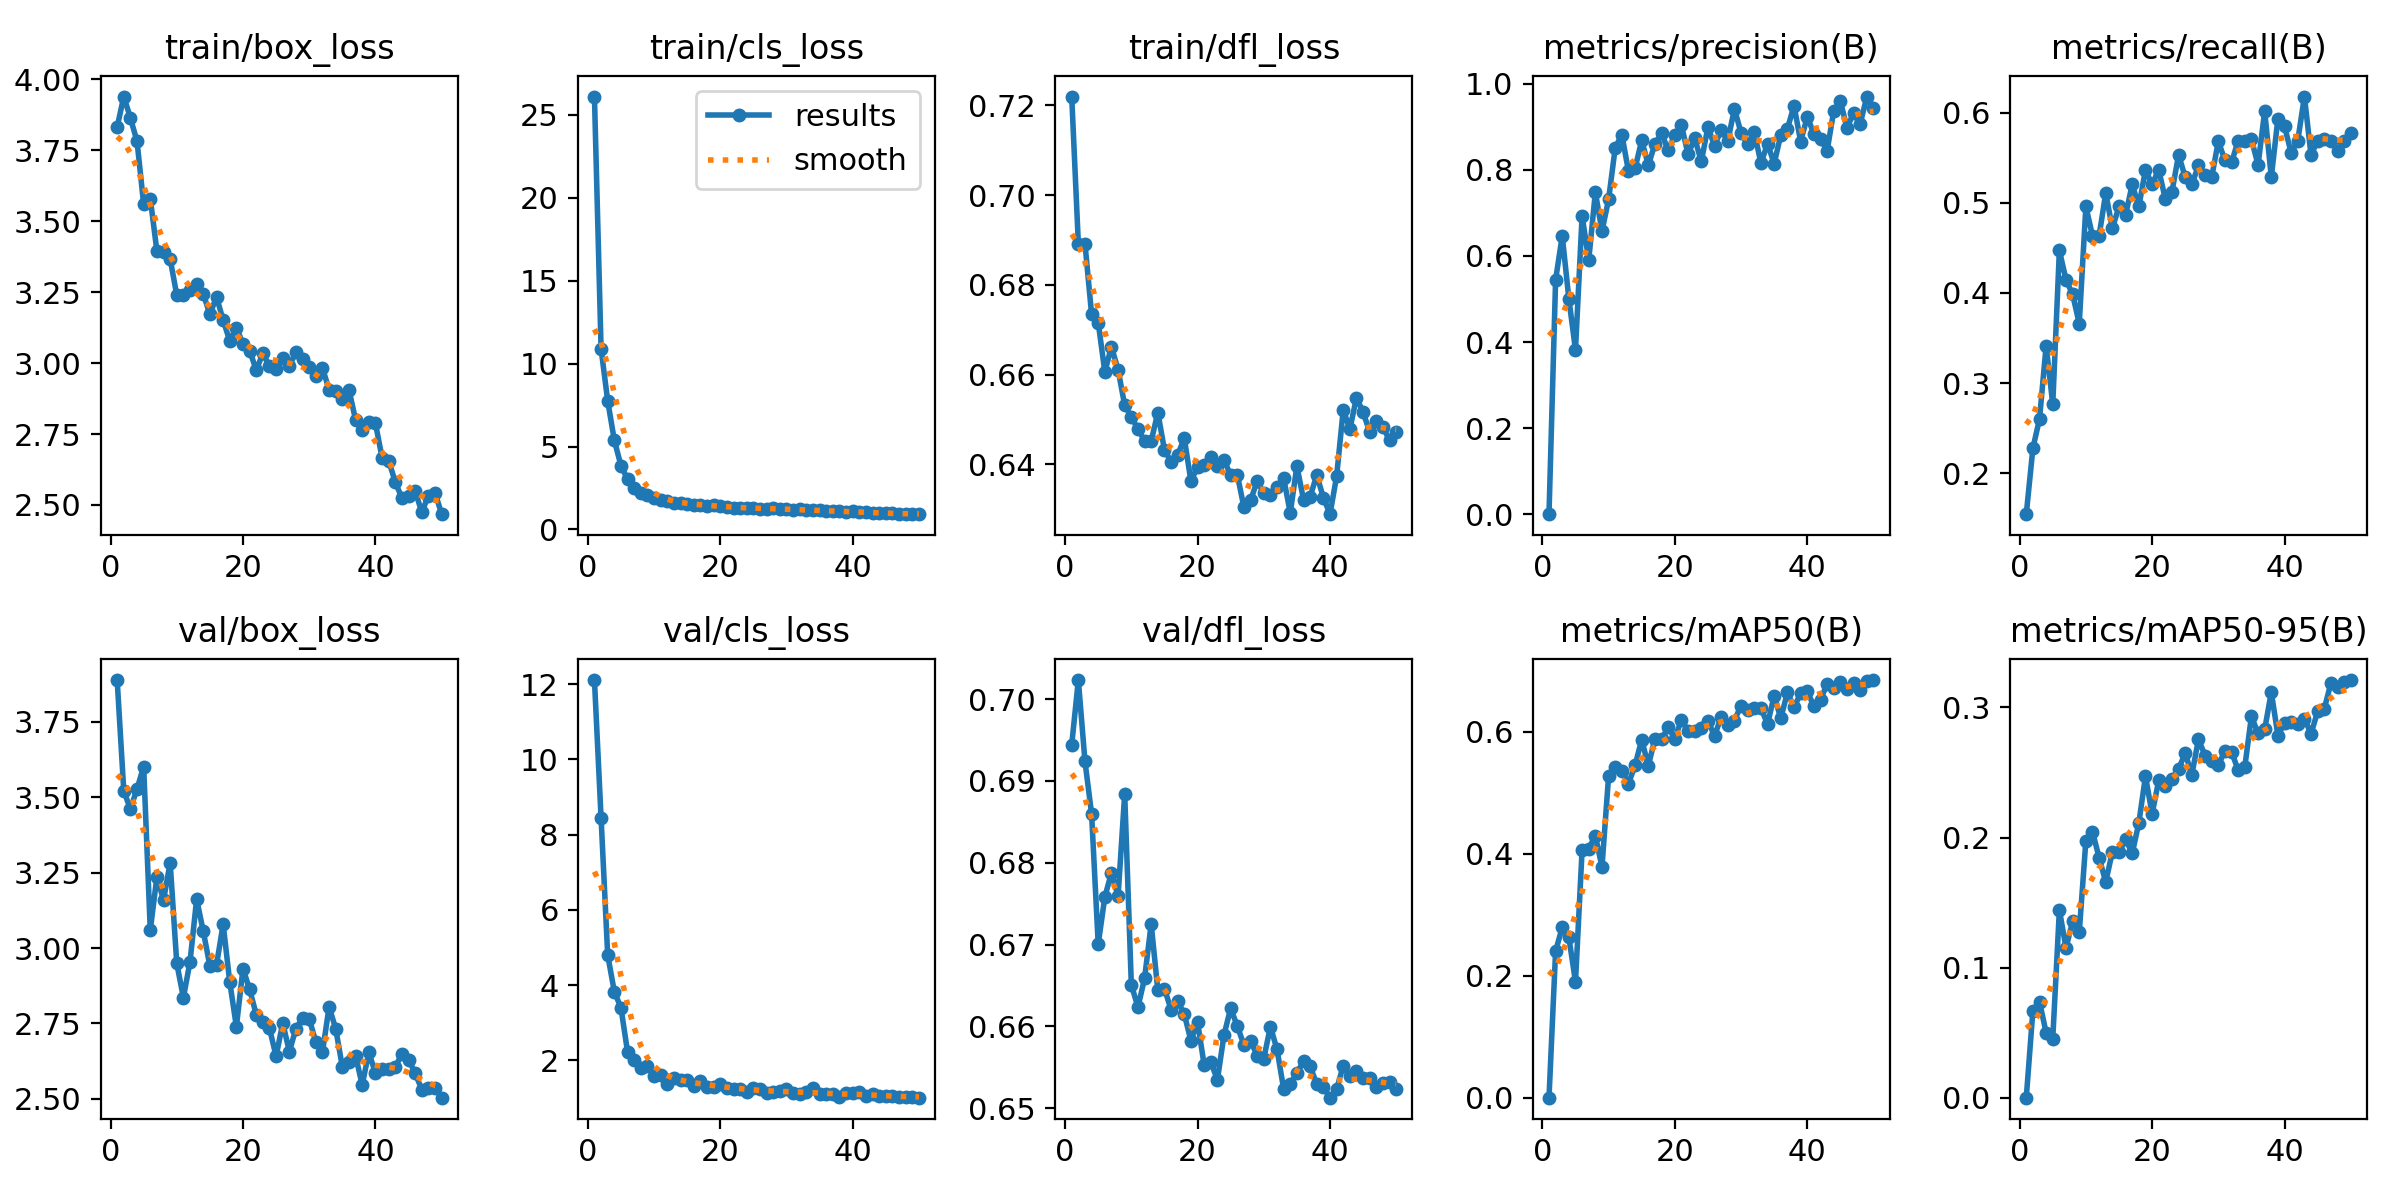

Data behind this chart, as committed beside it:
epoch, time, train/box_loss, train/cls_loss, train/dfl_loss, metrics/precision(B), metrics/recall(B), metrics/mAP50(B), metrics/mAP50-95(B), val/box_loss, val/cls_loss, val/dfl_loss, lr/pg0, lr/pg1, lr/pg2
1, 213, 3.832, 26.11, 0.722, 0.00051, 0.1545, 0.00038, 0.0001, 3.889, 12.11, 0.6944, 0.0006559, 0.0006559, 0.0006559
2, 423.2, 3.94, 10.9, 0.6892, 0.5449, 0.2276, 0.2409, 0.06694, 3.521, 8.451, 0.7023, 0.001296, 0.001296, 0.001296
3, 634.4, 3.864, 7.763, 0.6892, 0.6467, 0.2602, 0.2793, 0.07392, 3.461, 4.8, 0.6924, 0.00191, 0.00191, 0.00191
4, 842.8, 3.782, 5.383, 0.6735, 0.5005, 0.3415, 0.263, 0.04985, 3.528, 3.827, 0.686, 0.001881, 0.001881, 0.001881
5, 1052, 3.56, 3.855, 0.6716, 0.3819, 0.2764, 0.1902, 0.04546, 3.602, 3.397, 0.67, 0.001842, 0.001842, 0.001842
6, 1261, 3.58, 3.025, 0.6606, 0.6932, 0.4471, 0.4065, 0.1443, 3.06, 2.223, 0.6758, 0.001802, 0.001802, 0.001802
7, 1470, 3.394, 2.484, 0.6662, 0.5903, 0.4146, 0.4087, 0.1152, 3.236, 2.02, 0.6788, 0.001762, 0.001762, 0.001762
8, 1678, 3.39, 2.174, 0.6611, 0.7479, 0.3984, 0.4296, 0.1355, 3.159, 1.798, 0.6759, 0.001723, 0.001723, 0.001723
9, 1888, 3.367, 2.072, 0.6531, 0.6576, 0.3659, 0.3785, 0.1271, 3.283, 1.859, 0.6884, 0.001683, 0.001683, 0.001683
10, 2097, 3.239, 1.908, 0.6506, 0.7313, 0.4959, 0.5273, 0.1976, 2.949, 1.578, 0.6651, 0.001644, 0.001644, 0.001644
11, 2308, 3.238, 1.753, 0.6478, 0.8511, 0.4634, 0.5431, 0.2044, 2.836, 1.597, 0.6623, 0.001604, 0.001604, 0.001604
12, 2521, 3.257, 1.687, 0.6452, 0.8818, 0.4634, 0.5361, 0.1845, 2.955, 1.366, 0.6659, 0.001564, 0.001564, 0.001564
13, 2729, 3.28, 1.626, 0.6451, 0.797, 0.5108, 0.5148, 0.1658, 3.162, 1.52, 0.6725, 0.001525, 0.001525, 0.001525
14, 2952, 3.244, 1.574, 0.6515, 0.8036, 0.4715, 0.5453, 0.189, 3.056, 1.472, 0.6644, 0.001485, 0.001485, 0.001485
15, 3172, 3.172, 1.537, 0.6432, 0.8685, 0.4959, 0.587, 0.1886, 2.941, 1.465, 0.6646, 0.001446, 0.001446, 0.001446
16, 3381, 3.233, 1.475, 0.6405, 0.8105, 0.4867, 0.5444, 0.1986, 2.944, 1.326, 0.662, 0.001406, 0.001406, 0.001406
17, 3589, 3.151, 1.48, 0.6421, 0.8607, 0.5203, 0.5888, 0.1878, 3.079, 1.445, 0.6631, 0.001366, 0.001366, 0.001366
18, 3804, 3.078, 1.423, 0.6458, 0.8847, 0.4959, 0.5874, 0.2112, 2.888, 1.285, 0.6615, 0.001327, 0.001327, 0.001327
19, 4013, 3.125, 1.473, 0.6362, 0.8455, 0.5366, 0.6074, 0.247, 2.739, 1.301, 0.6582, 0.001287, 0.001287, 0.001287
20, 4242, 3.068, 1.443, 0.6394, 0.881, 0.5203, 0.5887, 0.2181, 2.932, 1.369, 0.6605, 0.001248, 0.001248, 0.001248
21, 4452, 3.044, 1.339, 0.6399, 0.9035, 0.5366, 0.6199, 0.2439, 2.863, 1.272, 0.6552, 0.001208, 0.001208, 0.001208
22, 4661, 2.975, 1.305, 0.6415, 0.8358, 0.5041, 0.601, 0.2399, 2.78, 1.245, 0.6556, 0.001168, 0.001168, 0.001168
23, 4868, 3.034, 1.281, 0.6395, 0.8735, 0.5122, 0.6007, 0.2453, 2.756, 1.236, 0.6535, 0.001129, 0.001129, 0.001129
24, 5078, 2.988, 1.291, 0.641, 0.8194, 0.5532, 0.6067, 0.2527, 2.734, 1.164, 0.659, 0.001089, 0.001089, 0.001089
25, 5289, 2.977, 1.271, 0.6375, 0.8991, 0.5285, 0.618, 0.2647, 2.641, 1.256, 0.6622, 0.00105, 0.00105, 0.00105
26, 5497, 3.018, 1.263, 0.6377, 0.8558, 0.5203, 0.5929, 0.2482, 2.752, 1.231, 0.66, 0.00101, 0.00101, 0.00101
27, 5709, 2.99, 1.255, 0.6304, 0.8928, 0.5414, 0.6248, 0.2754, 2.657, 1.14, 0.6577, 0.0009704, 0.0009704, 0.0009704
28, 5920, 3.039, 1.277, 0.6319, 0.8671, 0.5304, 0.6108, 0.2629, 2.733, 1.145, 0.6582, 0.0009308, 0.0009308, 0.0009308
29, 6128, 3.013, 1.239, 0.6362, 0.9416, 0.5285, 0.6184, 0.2586, 2.768, 1.178, 0.6564, 0.0008912, 0.0008912, 0.0008912
30, 6336, 2.986, 1.229, 0.6335, 0.8859, 0.5683, 0.643, 0.2555, 2.765, 1.228, 0.656, 0.0008516, 0.0008516, 0.0008516
31, 6544, 2.955, 1.192, 0.6331, 0.8595, 0.547, 0.6358, 0.2667, 2.688, 1.123, 0.66, 0.000812, 0.000812, 0.000812
32, 6753, 2.982, 1.216, 0.6349, 0.8878, 0.5447, 0.6395, 0.2659, 2.655, 1.098, 0.6572, 0.0007724, 0.0007724, 0.0007724
33, 6964, 2.906, 1.163, 0.6369, 0.8155, 0.5691, 0.6386, 0.2516, 2.805, 1.151, 0.6523, 0.0007328, 0.0007328, 0.0007328
34, 7173, 2.903, 1.155, 0.6292, 0.8604, 0.5691, 0.6127, 0.2543, 2.733, 1.267, 0.6529, 0.0006932, 0.0006932, 0.0006932
35, 7383, 2.873, 1.145, 0.6396, 0.8143, 0.5704, 0.6588, 0.2932, 2.606, 1.104, 0.6543, 0.0006536, 0.0006536, 0.0006536
36, 7592, 2.906, 1.128, 0.6321, 0.8811, 0.5421, 0.6221, 0.2799, 2.621, 1.103, 0.6557, 0.000614, 0.000614, 0.000614
37, 7801, 2.8, 1.1, 0.6328, 0.8952, 0.6016, 0.6644, 0.2831, 2.643, 1.094, 0.6551, 0.0005744, 0.0005744, 0.0005744
38, 8021, 2.763, 1.114, 0.6376, 0.9488, 0.5285, 0.64, 0.3117, 2.546, 1.032, 0.6529, 0.0005348, 0.0005348, 0.0005348
39, 8232, 2.792, 1.046, 0.6326, 0.8656, 0.5935, 0.6631, 0.2783, 2.654, 1.126, 0.6526, 0.0004952, 0.0004952, 0.0004952
40, 8440, 2.788, 1.088, 0.6289, 0.923, 0.5849, 0.6661, 0.2879, 2.585, 1.119, 0.6513, 0.0004556, 0.0004556, 0.0004556
41, 8647, 2.666, 1.078, 0.6373, 0.8835, 0.5552, 0.642, 0.2888, 2.599, 1.146, 0.6523, 0.000416, 0.000416, 0.000416
42, 8853, 2.656, 1.037, 0.6522, 0.8724, 0.5691, 0.6529, 0.2874, 2.599, 1.051, 0.6552, 0.0003764, 0.0003764, 0.0003764
43, 9059, 2.58, 1.003, 0.6479, 0.8441, 0.6179, 0.6783, 0.2912, 2.607, 1.099, 0.6539, 0.0003368, 0.0003368, 0.0003368
44, 9265, 2.524, 0.965, 0.6549, 0.9371, 0.5528, 0.6717, 0.2797, 2.648, 1.052, 0.6545, 0.0002972, 0.0002972, 0.0002972
45, 9474, 2.531, 0.9994, 0.6516, 0.9588, 0.5691, 0.6811, 0.297, 2.63, 1.052, 0.6537, 0.0002576, 0.0002576, 0.0002576
46, 9683, 2.549, 0.9719, 0.6472, 0.8978, 0.5711, 0.6705, 0.2989, 2.585, 1.059, 0.6536, 0.000218, 0.000218, 0.000218
47, 9889, 2.475, 0.9222, 0.6497, 0.932, 0.5691, 0.6793, 0.3187, 2.531, 1.026, 0.6526, 0.0001784, 0.0001784, 0.0001784
48, 10095, 2.533, 0.9398, 0.6482, 0.9074, 0.5577, 0.6686, 0.3159, 2.536, 1.012, 0.6531, 0.0001388, 0.0001388, 0.0001388
49, 10303, 2.544, 0.9311, 0.6453, 0.9701, 0.5691, 0.6832, 0.3194, 2.535, 1.037, 0.6532, 9.92e-05, 9.92e-05, 9.92e-05
50, 10513, 2.467, 0.936, 0.6473, 0.9425, 0.5772, 0.6847, 0.321, 2.504, 1.006, 0.6524, 5.96e-05, 5.96e-05, 5.96e-05
